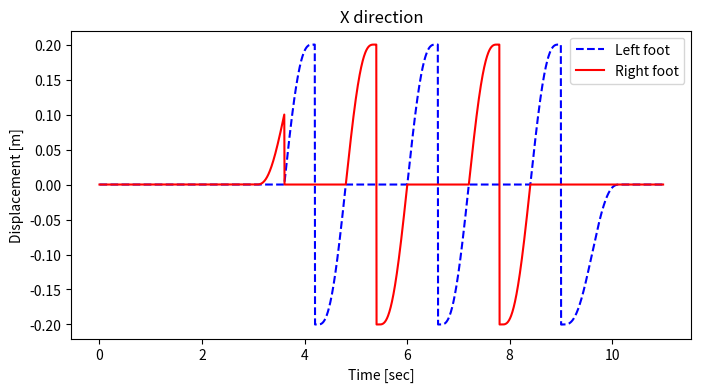
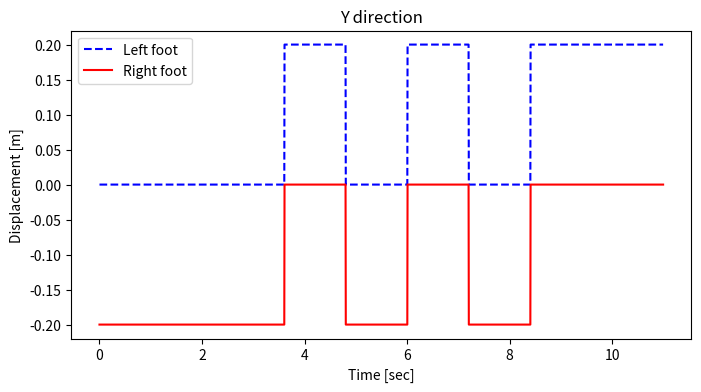
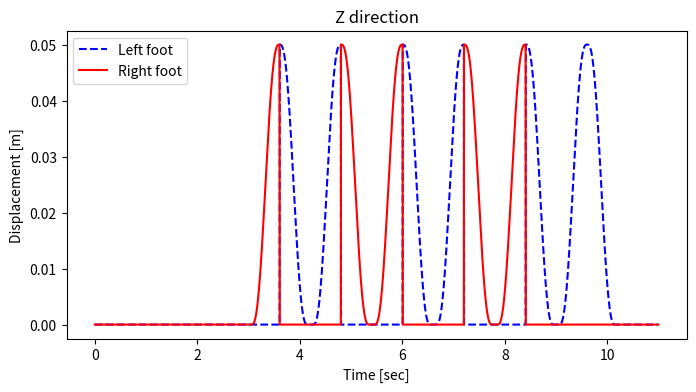

Write Python code to recreate these figures, in order.
import matplotlib.pyplot as plt
import math
import numpy as np
class MotionController:
    def __init__(self):
        # Constants
        self.total_step_num = 5
        self.t_total = 240
        self.t_double0 = 10
        self.t_double = 10

        # State variables
        self.current_step_num = 0
        self.walking_tick = 0
        self.t_start = 601
        self.t_last = self.total_step_num * self.t_total + self.t_start

        # Initialize temporary variables
        self.temp_lpx = 0
        self.temp_rpx = 0
        self.temp_lpy = 0
        self.temp_rpy = 0
        self.temp_lpz = 0
        self.temp_rpz = 0

        self.lx = []
        self.ly = []
        self.lz = []
        self.rx = []
        self.ry = []
        self.rz = []

    def compute_quintic_coefficients(self, start, end, T):
        # Boundary conditions
        a_matrix = np.array([
            [0, 0, 0, 0, 0, 1],      # f(0)
            [T**5, T**4, T**3, T**2, T, 1],  # f(T)
            [0, 0, 0, 0, 1, 0],      # f'(0)
            [5*T**4, 4*T**3, 3*T**2, 2*T, 1, 0],  # f'(T)
            [0, 0, 0, 2, 0, 0],      # f''(0)
            [20*T**3, 12*T**2, 6*T, 2, 0, 0]   # f''(T)
        ])

        b_matrix = np.array([0, end-start, 0, 0, 0, 0])
        coefficients = np.linalg.solve(a_matrix, b_matrix)

        return coefficients

    def compute_quintic_coefficients_z(self, x0, xT, T):
        # Define matrices based on boundary conditions
        A = np.array([
            [0, 0, 0, 0, 0, 1],
            [T**5, T**4, T**3, T**2, T, 1],
            [0, 0, 0, 0, 1, 0],
            [5*T**4, 4*T**3, 3*T**2, 2*T, 1, 0],
            [0, 0, 0, 2, 0, 0],
            [20*T**3, 12*T**2, 6*T, 2, 0, 0]
        ])
        b = np.array([x0, xT, 0, 0, 0, 0])

        # Calculate coefficients
        coeffs = np.linalg.solve(A, b)
        return coeffs
    def quintic_polynomial(self, t, coeffs):
        a, b, c, d, e, f = coeffs
        return a*t**5 + b*t**4 + c*t**3 + d*t**2 + e*t + f


    def update(self):
        print(self.walking_tick, self.current_step_num)

        if self.current_step_num == 0:
            if self.walking_tick < self.t_start:

                self.temp_lpx = 0
                self.temp_rpx = 0
                self.temp_lpy = 0
                self.temp_rpy = -0.2
                self.temp_lpz = 0
                self.temp_rpz = 0

            elif self.walking_tick < self.t_start + self.t_double0:

                self.temp_lpx = 0
                self.temp_rpx = 0
                self.temp_lpy = 0
                self.temp_rpy = -0.2
                self.temp_lpz = 0
                self.temp_rpz = 0

            elif self.walking_tick < self.t_start + self.t_total - self.t_double:
                T = self.t_total - self.t_double - self.t_double0
                time_elapsed = self.walking_tick - self.t_start - self.t_double0
                coeffs = self.compute_quintic_coefficients(0, 0.2, T)
                self.temp_rpx = self.quintic_polynomial(time_elapsed, coeffs)

                self.temp_lpx = 0
                self.temp_lpy = 0
                self.temp_rpy = -0.2
                self.temp_lpz = 0

                if 0 <= time_elapsed <= T:
                    coeffs = self.compute_quintic_coefficients_z(0, 0.05, T/2)  # since it's symmetric, we only compute for half T
                    if time_elapsed <= T/2:
                        self.temp_rpz = self.quintic_polynomial(time_elapsed, coeffs)
                    else:
                        self.temp_rpz = self.quintic_polynomial(T - time_elapsed, coeffs)
                else:
                    self.temp_rpz = 0

            else:

                self.temp_lpx = 0
                self.temp_rpx = 0.2
                self.temp_lpy = 0
                self.temp_rpy = -0.2
                self.temp_lpz = 0
                self.temp_rpz = 0


        elif self.current_step_num >= self.total_step_num and self.walking_tick > self.t_last:
            T = self.t_total - self.t_double - self.t_double0
            time_elapsed = ((self.walking_tick - self.t_start) % self.t_total) - self.t_double0
            coeffs = self.compute_quintic_coefficients(-0.2, 0, T)

            if self.walking_tick < self.t_last + self.t_total:
                self.temp_lpx = self.quintic_polynomial(time_elapsed, coeffs) - 0.2
                if 0 <= time_elapsed <= T:
                    coeffs = self.compute_quintic_coefficients_z(0, 0.05, T/2)  # since it's symmetric, we only compute for half T
                    if time_elapsed <= T/2:
                        self.temp_lpz = self.quintic_polynomial(time_elapsed, coeffs)
                    else:
                        self.temp_lpz = self.quintic_polynomial(T - time_elapsed, coeffs)
                else:
                    self.temp_lpz = 0

            else:
                self.temp_lpx = 0

            self.temp_rpx = 0
            self.temp_lpy = 0.2
            self.temp_rpy = 0
            self.temp_rpz = 0



        else:
            temp_walk = (self.walking_tick - self.t_start) % self.t_total
            if temp_walk < self.t_double0:


                if self.current_step_num % 2 == 0: # right
                    self.temp_lpx = 0
                    self.temp_rpx = -0.2
                    self.temp_lpy = 0
                    self.temp_rpy = -0.2
                    self.temp_lpz = 0
                    self.temp_rpz = 0
                else:
                    self.temp_lpx = -0.2
                    self.temp_rpx = 0
                    self.temp_lpy = 0.2
                    self.temp_rpy = 0
                    self.temp_lpz = 0
                    self.temp_rpz = 0

            elif temp_walk < self.t_total - self.t_double:

                T = self.t_total - self.t_double - self.t_double0
                time_elapsed = ((self.walking_tick - self.t_start) % self.t_total) - self.t_double0
                coeffs = self.compute_quintic_coefficients(-0.2, 0.2, T)


                if self.current_step_num % 2 == 0:
                    self.temp_lpx = 0
                    self.temp_rpx = self.quintic_polynomial(time_elapsed, coeffs) - 0.2
                    self.temp_lpy = 0
                    self.temp_rpy = -0.2
                    self.temp_lpz = 0
                    if 0 <= time_elapsed <= T:
                        coeffs = self.compute_quintic_coefficients_z(0, 0.05, T/2)  # since it's symmetric, we only compute for half T
                        if time_elapsed <= T/2:
                            self.temp_rpz = self.quintic_polynomial(time_elapsed, coeffs)
                        else:
                            self.temp_rpz = self.quintic_polynomial(T - time_elapsed, coeffs)
                    else:
                        self.temp_rpz = 0
                    
                else:
                    self.temp_lpx = self.quintic_polynomial(time_elapsed, coeffs) - 0.2
                    self.temp_rpx = 0
                    self.temp_lpy = 0.2
                    self.temp_rpy = 0
                    if 0 <= time_elapsed <= T:
                        coeffs = self.compute_quintic_coefficients_z(0, 0.05, T/2)  # since it's symmetric, we only compute for half T
                        if time_elapsed <= T/2:
                            self.temp_lpz = self.quintic_polynomial(time_elapsed, coeffs)
                        else:
                            self.temp_lpz = self.quintic_polynomial(T - time_elapsed, coeffs)
                    else:
                        self.temp_lpz = 0

                    self.temp_rpz = 0
                    

            else:
                
                if self.current_step_num % 2 == 0: # right moves
                    self.temp_lpx = 0
                    self.temp_rpx = 0.2
                    self.temp_lpy = 0
                    self.temp_rpy = -0.2
                    self.temp_lpz = 0
                    self.temp_rpz = 0
                else:
                    self.temp_lpx = 0.2
                    self.temp_rpx = 0
                    self.temp_lpy = 0.2
                    self.temp_rpy = 0
                    self.temp_lpz = 0
                    self.temp_rpz = 0


        self.walking_tick += 1
        tick_temp = max(0,self.walking_tick - self.t_start)
        self.current_step_num = round(tick_temp / self.t_total)

    def plot_data(self, data_x, data_y, title):
        ticks = list(range(2200))
        ticks = [x * 0.005 for x in ticks]

        # Plot data_x and data_y
        plt.figure(figsize=(8, 4))
        plt.plot(ticks, data_x, 'b--', label="Left foot")  # red line
        plt.plot(ticks, data_y, 'r-', label="Right foot")  # blue dotted line
        plt.xlabel('Time [sec]')
        plt.ylabel('Displacement [m]')
        plt.title(title)
        plt.legend()
        plt.show()
        plt.savefig('{}'.format(title))



if __name__ == "__main__":
    controller = MotionController()

    # Simulate the motion by updating the controller in a loop
    for tick in range(2200):
        controller.update()
        controller.lx.append(controller.temp_lpx)
        controller.ly.append(controller.temp_lpy)
        controller.lz.append(controller.temp_lpz)
        controller.rx.append(controller.temp_rpx)
        controller.ry.append(controller.temp_rpy)
        controller.rz.append(controller.temp_rpz)

controller.plot_data(controller.lx, controller.rx, 'X direction')
controller.plot_data(controller.ly, controller.ry,  'Y direction')
controller.plot_data(controller.lz, controller.rz, 'Z direction')
    # Print or use the values of temp_lpx, temp_rpx, temp_lpy, temp_rpy, temp_lpz, temp_rpz as needed.